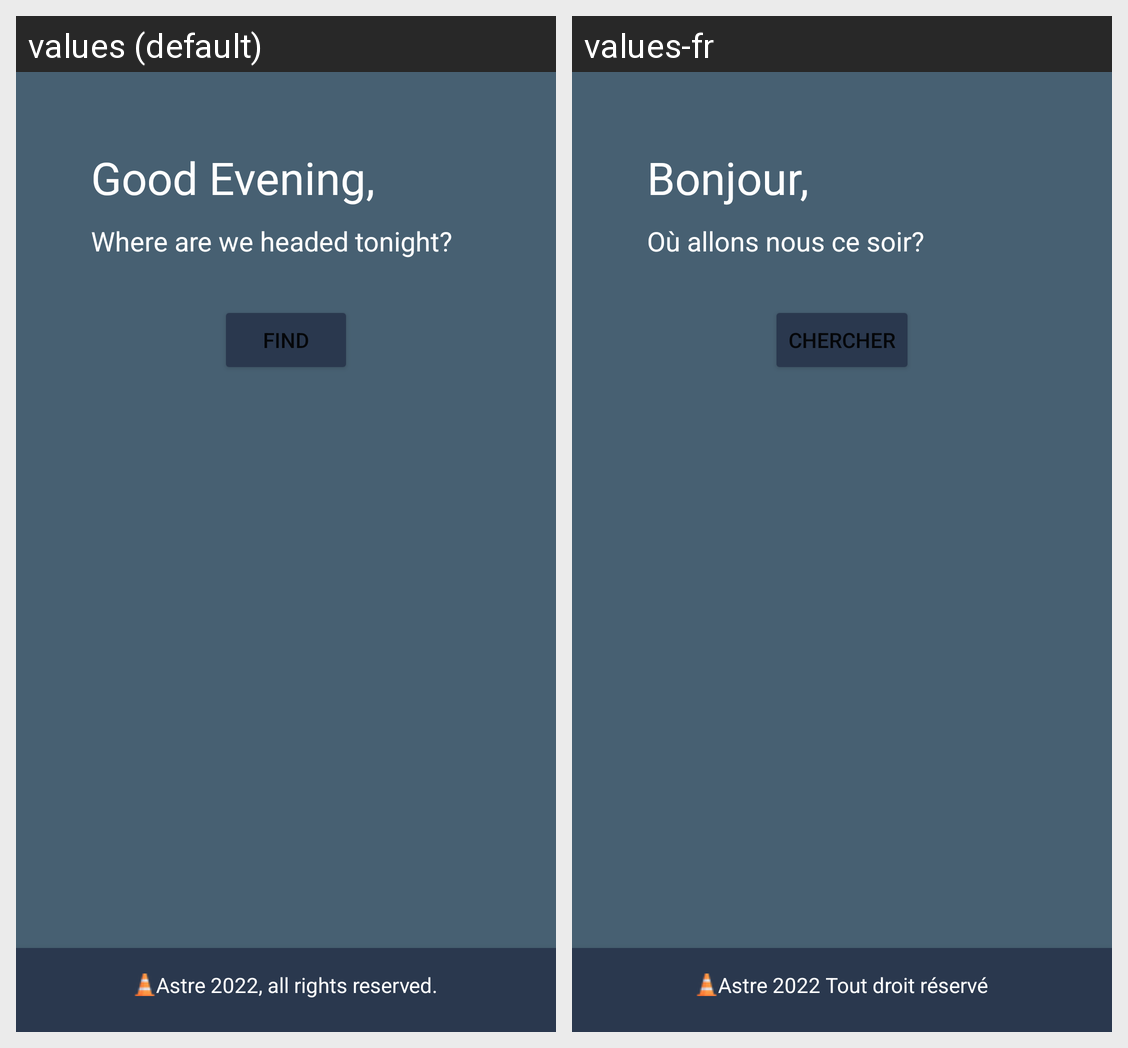

The Android screen above is rendered under two locales of the same app. Produce the string resources it draws, with the default and per-locale values.
Android screen res/layout/activity_main.xml rendered under 2 locales, left to right: values (default), values-fr. Device: Nexus 5 (rendered at 1080×1920; each locale shown at half size, 540×960, under a caption strip naming it); theme Theme.Metartaf.
Strings drawn on this screen, with the default value and each locale's value (text and hints the layout hard-codes, and strings that could not be matched under every locale, appear in the picture but are not listed):

good_evening
  values: Good Evening,
  values-fr: Bonjour,

txt_activite1
  values: Where are we headed tonight?
  values-fr: Où allons nous ce soir?

find
  values: Find
  values-fr: Chercher

astre_2022
  values: Astre 2022, all rights reserved.
  values-fr: Astre 2022 Tout droit réservé
